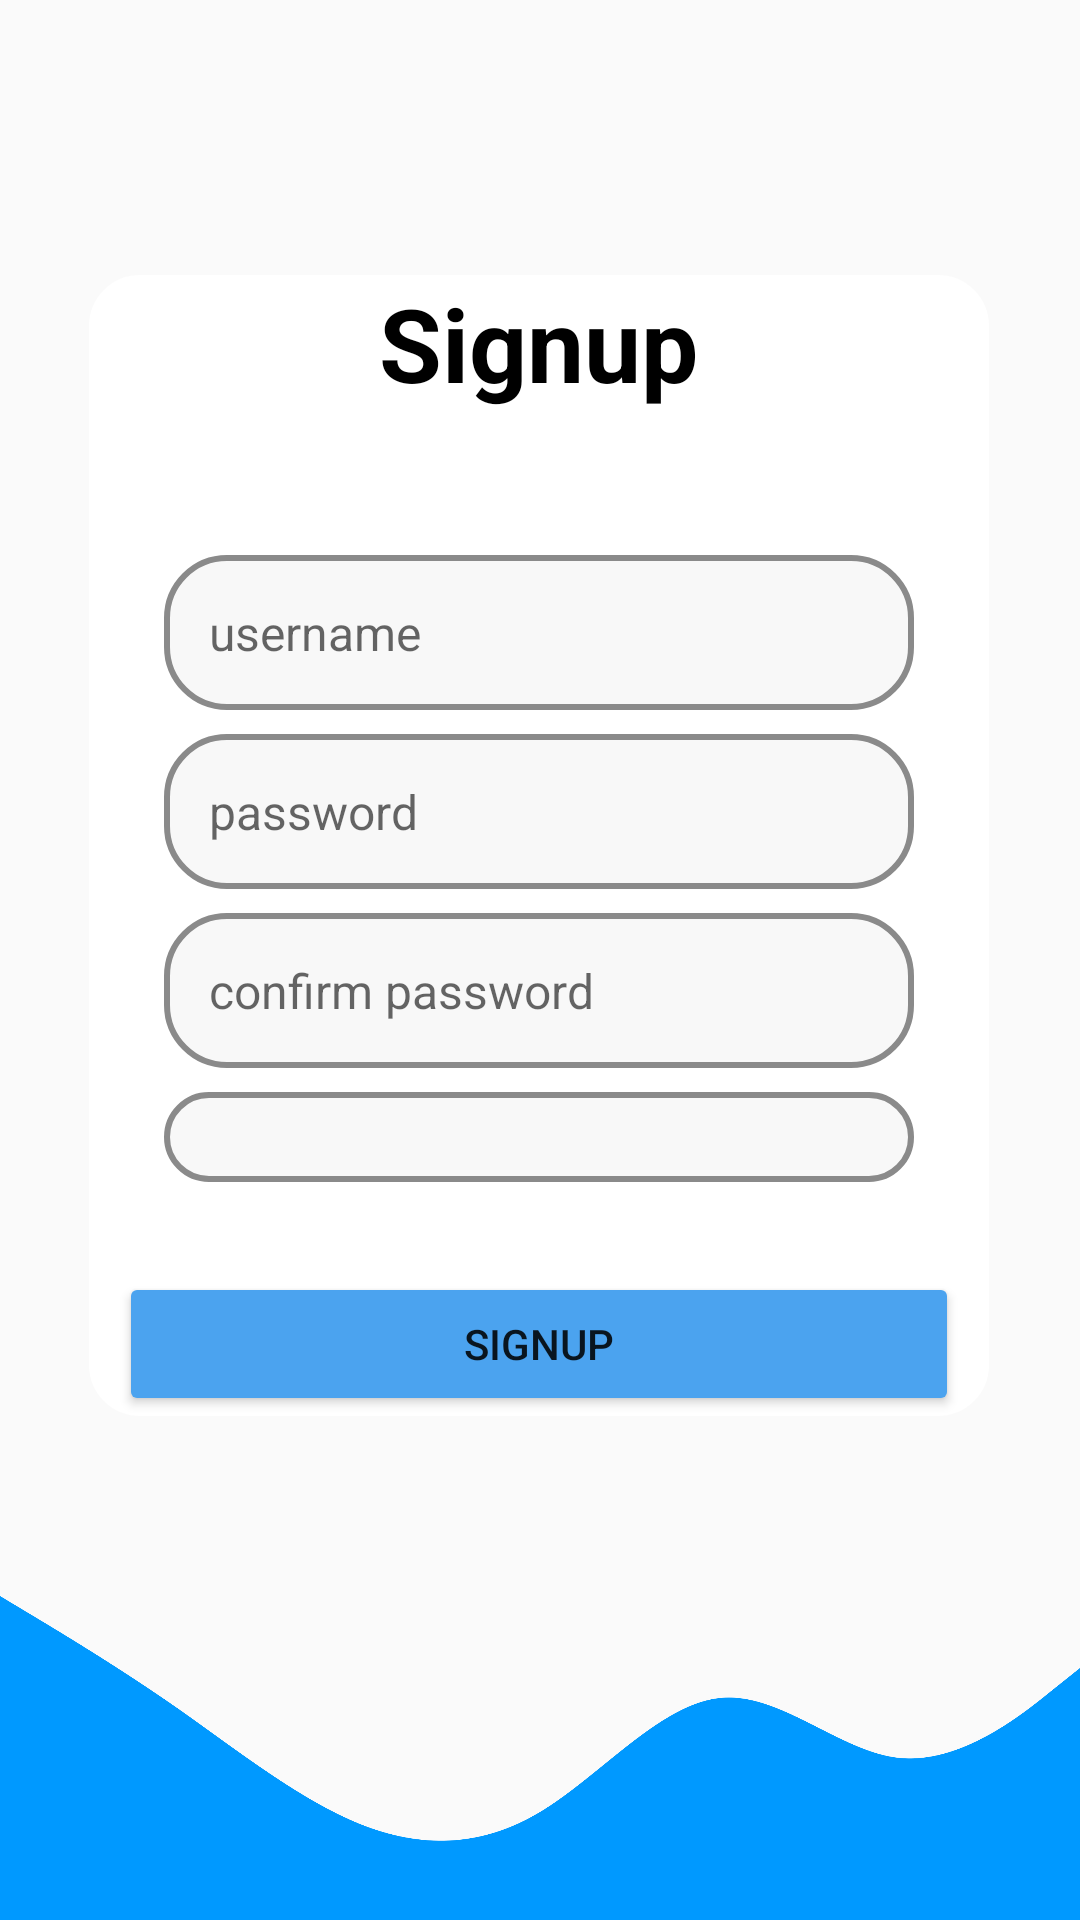

Android layout source for this screen:
<!-- AndroidManifest.xml: application theme Base.Theme.ClassConnect -->
<!-- res/layout/activity_sign_up.xml -->
<?xml version="1.0" encoding="utf-8"?>
<androidx.constraintlayout.widget.ConstraintLayout xmlns:android="http://schemas.android.com/apk/res/android"
    xmlns:app="http://schemas.android.com/apk/res-auto"
    xmlns:tools="http://schemas.android.com/tools"
    android:id="@+id/main"
    android:layout_width="match_parent"
    android:layout_height="match_parent"
    tools:context=".Authentication.SignUp.SignUp">


    <ImageView
        android:id="@+id/imageView6"
        android:layout_width="wrap_content"
        android:layout_height="wrap_content"
        app:layout_constraintBottom_toTopOf="@+id/linearLayout"
        app:layout_constraintEnd_toEndOf="parent"
        app:layout_constraintStart_toStartOf="parent"
        app:layout_constraintTop_toTopOf="parent"
        android:src="@drawable/signup" />

    <LinearLayout
        android:id="@+id/linearLayout"
        android:layout_width="300dp"
        android:layout_height="wrap_content"
        android:layout_marginBottom="48dp"
        android:background="@drawable/frame"
        android:gravity="center"
        android:orientation="vertical"
        app:layout_constraintBottom_toTopOf="@+id/wave"
        app:layout_constraintEnd_toEndOf="parent"
        app:layout_constraintHorizontal_bias="0.495"
        app:layout_constraintStart_toStartOf="parent"
        app:layout_constraintVertical_chainStyle="spread_inside">

        <TextView
            android:id="@+id/signup"
            android:layout_width="wrap_content"
            android:layout_height="wrap_content"
            android:text="Signup"
            android:textColor="#000000"
            android:textSize="34sp"
            android:textStyle="bold" />

        <EditText
            android:id="@+id/signupname"
            android:layout_width="250dp"
            android:layout_height="wrap_content"
            android:layout_marginTop="48dp"
            android:background="@drawable/border_login"
            android:ems="10"
            android:hint="username"
            android:inputType="textEmailAddress"
            android:padding="15dp"
            android:textSize="16sp" />

        <EditText
            android:id="@+id/signuppass"
            android:layout_width="250dp"
            android:layout_height="wrap_content"
            android:layout_marginTop="8dp"
            android:background="@drawable/border_login"
            android:ems="10"
            android:hint="password"
            android:inputType="textPassword"
            android:padding="15dp"
            android:textSize="16sp" />

        <EditText
            android:id="@+id/confirmPasswordEditText"
            android:layout_width="250dp"
            android:layout_height="wrap_content"
            android:layout_marginTop="8dp"
            android:background="@drawable/border_login"
            android:ems="10"
            android:hint="confirm password"
            android:inputType="textPassword"
            android:padding="15dp"
            android:textSize="16sp" />

        <Spinner
            android:id="@+id/roleSpinner"
            android:layout_width="250dp"
            android:layout_height="wrap_content"
            android:layout_marginTop="8dp"
            android:background="@drawable/border_login"
            android:padding="15dp"
            android:textSize="16sp" />

        <Button
            android:id="@+id/signupbtn"
            android:layout_width="match_parent"
            android:layout_height="wrap_content"
            android:layout_marginLeft="10dp"
            android:layout_marginTop="30dp"
            android:layout_marginRight="10dp"
            android:backgroundTint="#4BA3EF"
            android:text="Signup" />
    </LinearLayout>

    <ImageView
        android:id="@+id/wave"
        android:layout_width="match_parent"
        android:layout_height="120dp"
        android:src="@drawable/wave"
        android:scaleType="fitXY"
        app:layout_constraintBottom_toBottomOf="parent"
        app:layout_constraintStart_toStartOf="parent"
        app:layout_constraintEnd_toEndOf="parent" />
</androidx.constraintlayout.widget.ConstraintLayout>
<!-- resources referenced by this layout -->
<resources>
  <!-- drawable border_login (drawable) -->
  <?xml version="1.0" encoding="utf-8"?>
  <shape xmlns:android="http://schemas.android.com/apk/res/android">
      <solid android:color="#F8F8F8" /> 
      <corners android:radius="20dp"/> 
      <stroke android:width="2dp" android:color="#8A8A8A"/> 
  </shape>
  <!-- drawable frame (drawable) -->
  <?xml version="1.0" encoding="utf-8"?>
  <shape xmlns:android="http://schemas.android.com/apk/res/android">
      <solid android:color="#FFFFFF" /> 
      <corners android:radius="16dp"/> 
      <stroke android:width="2dp" android:color="#FFFFFF"/> 
  </shape>
  <!-- drawable wave: png bitmap (drawable, 43247 bytes) -->
  <style name="Base.Theme.ClassConnect" parent="Theme.AppCompat.DayNight.NoActionBar">
          
          
      </style>
</resources>
